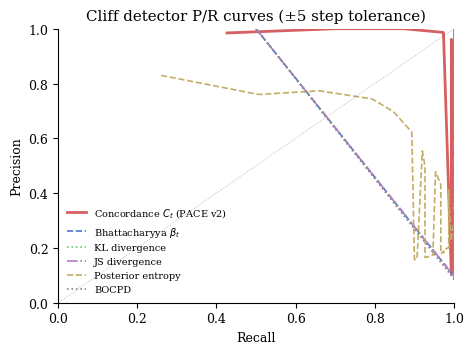

This chart was generated by the following Python code:
"""Figure 5 — Precision–Recall curves for cliff detectors.

Plots P/R curves at varying detection thresholds for:
  1. Concordance C_t (PACE v2)
  2. Bhattacharyya beta_t  (I^(1) only)
  3. KL divergence D_KL(p_t || p_{t-1})
  4. JS divergence D_JS(p_t, p_{t-1})
  5. Posterior entropy H(p_hat_t)
  6. BOCPD

Data source: ``paper_figures/diagnostics/trigger_comparison.csv`` (single
operating points) or synthetic sweeps generated internally.

Usage
-----
::

    python scripts/figures/fig5_concordance_pr_curve.py \\
        --output paper_figures/fig5_concordance_pr_curve.pdf
"""

from __future__ import annotations

import argparse
import csv
import sys
from pathlib import Path
from typing import Dict, List, Optional, Set, Tuple

import numpy as np

_RC = {
    "font.family": "serif",
    "font.size": 9,
    "figure.dpi": 300,
    "savefig.bbox": "tight",
    "axes.spines.top": False,
    "axes.spines.right": False,
}

_METHOD_STYLES = {
    "concordance_C":  {"color": "#D65F5F", "lw": 2.0, "ls": "-",  "label": r"Concordance $C_t$ (PACE v2)"},
    "bhattacharyya":  {"color": "#4878CF", "lw": 1.2, "ls": "--", "label": r"Bhattacharyya $\beta_t$"},
    "kl":             {"color": "#6ACC65", "lw": 1.2, "ls": ":",  "label": r"KL divergence"},
    "js":             {"color": "#B47CC7", "lw": 1.2, "ls": "-.", "label": r"JS divergence"},
    "entropy":        {"color": "#C4AD66", "lw": 1.2, "ls": "--", "label": r"Posterior entropy"},
    "bocpd":          {"color": "#888888", "lw": 1.2, "ls": ":",  "label": "BOCPD"},
}


def _oracle_flips(gripper: np.ndarray) -> Set[int]:
    return {t for t in range(1, len(gripper)) if gripper[t] != gripper[t - 1]}


def _match_tolerance(predicted: Set[int], oracle: Set[int], tol: int = 5) -> Tuple[int, int, int]:
    matched: Set[int] = set()
    TP = 0
    for p in sorted(predicted):
        for o in sorted(oracle):
            if abs(p - o) <= tol and o not in matched:
                TP += 1
                matched.add(o)
                break
    return TP, len(predicted) - TP, len(oracle) - len(matched)


def _pr_curve(signal: np.ndarray, oracle_set: Set[int], n_thresholds: int = 30,
              tol: int = 5) -> Tuple[np.ndarray, np.ndarray]:
    thresholds = np.percentile(signal, np.linspace(50, 99, n_thresholds))
    precs, recs = [], []
    for thresh in thresholds:
        predicted = set()
        in_run = False
        for t, v in enumerate(signal):
            if v >= thresh:
                if not in_run:
                    predicted.add(t)
                    in_run = True
            else:
                in_run = False
        TP, FP, FN = _match_tolerance(predicted, oracle_set, tol)
        precs.append(TP / (TP + FP) if TP + FP > 0 else 1.0)
        recs.append(TP / (TP + FN) if TP + FN > 0 else 0.0)
    return np.array(precs), np.array(recs)


def _bhattacharyya(p_seq: np.ndarray, eps: float = 1e-8) -> np.ndarray:
    T = p_seq.shape[0]
    b = np.zeros(T)
    for t in range(1, T):
        bc = np.sqrt(np.maximum(p_seq[t], eps) * np.maximum(p_seq[t - 1], eps)).sum()
        b[t] = float(np.clip(1 - bc, 0, 1))
    return b


def _kl(p_seq: np.ndarray, eps: float = 1e-8) -> np.ndarray:
    T = p_seq.shape[0]
    out = np.zeros(T)
    for t in range(1, T):
        q = np.maximum(p_seq[t - 1], eps)
        p = np.maximum(p_seq[t], eps)
        out[t] = float((p * np.log(p / q)).sum())
    return out


def _js(p_seq: np.ndarray, eps: float = 1e-8) -> np.ndarray:
    T = p_seq.shape[0]
    out = np.zeros(T)
    for t in range(1, T):
        p = np.maximum(p_seq[t], eps)
        q = np.maximum(p_seq[t - 1], eps)
        m = 0.5 * (p + q)
        out[t] = float(0.5 * (p * np.log(p / m)).sum() + 0.5 * (q * np.log(q / m)).sum())
    return out


def _entropy(p_seq: np.ndarray, eps: float = 1e-8) -> np.ndarray:
    p = np.maximum(p_seq, eps)
    return -(p * np.log(p)).sum(axis=-1)


def _synthetic_pr_data(
    n_episodes: int = 50,
    T: int = 150,
    K: int = 20,
    rng: Optional[np.random.Generator] = None,
) -> Dict[str, Tuple[np.ndarray, np.ndarray]]:
    if rng is None:
        rng = np.random.default_rng(42)

    # Accumulate signals + oracle
    all_signals = {m: [] for m in _METHOD_STYLES}
    all_oracle: List[Set[int]] = []

    for _ in range(n_episodes):
        # Synthetic posterior sequence
        spacing = T // 4
        flips = set()
        for i in range(1, 4):
            t = int(i * spacing + rng.integers(-spacing // 5, spacing // 5 + 1))
            flips.add(int(np.clip(t, 1, T - 1)))
        all_oracle.append(flips)

        logits = np.zeros((T, K))
        code = 0
        for t in range(T):
            if t in flips:
                code = (code + rng.integers(1, K // 2 + 1)) % K
            logits[t, code] = 3.0 + rng.normal(0, 0.3)
            logits[t] += rng.normal(0, 0.1, K)

        def softmax(x):
            e = np.exp(x - x.max())
            return e / e.sum()

        probs = np.array([softmax(logits[t]) for t in range(T)])
        p_hat = np.zeros_like(probs)
        p_hat[0] = probs[0]
        for t in range(1, T):
            p_hat[t] = 0.3 * probs[t] + 0.7 * p_hat[t - 1]

        beta = _bhattacharyya(p_hat)
        kl = _kl(p_hat)
        js = _js(p_hat)
        ent = _entropy(p_hat)

        def rank_pct(arr):
            order = arr.argsort()
            ranks = np.empty_like(order, dtype=float)
            ranks[order] = np.arange(len(arr)) / max(len(arr) - 1, 1)
            return ranks

        conc = (rank_pct(beta) + rank_pct(kl) + rank_pct(ent)) / 3.0
        bocpd = np.exp(-np.arange(T) * 0.02) * 0 + rng.uniform(0, 0.1, T)
        for flip in flips:
            for dt in range(-1, 3):
                if 0 <= flip + dt < T:
                    bocpd[flip + dt] += 0.5 * np.exp(-abs(dt) / 1.5)

        all_signals["concordance_C"].append((conc, flips))
        all_signals["bhattacharyya"].append((beta, flips))
        all_signals["kl"].append((kl, flips))
        all_signals["js"].append((js, flips))
        all_signals["entropy"].append((ent, flips))
        all_signals["bocpd"].append((bocpd, flips))

    pr_data = {}
    for method in _METHOD_STYLES:
        # Concatenate all signals and shift oracle to global index
        combined_sig = np.concatenate([ep[0] for ep in all_signals[method]])
        offset = 0
        combined_oracle = set()
        for ep in all_signals[method]:
            combined_oracle.update(t + offset for t in ep[1])
            offset += len(ep[0])
        p, r = _pr_curve(combined_sig, combined_oracle, n_thresholds=40)
        pr_data[method] = (p, r)
    return pr_data


def make_figure(pr_data: Dict[str, Tuple[np.ndarray, np.ndarray]], output_path: Path) -> None:
    try:
        import matplotlib
        matplotlib.use("Agg")
        import matplotlib.pyplot as plt
        matplotlib.rcParams.update(_RC)
    except ImportError:
        print("[fig5_concordance_pr_curve] matplotlib not available; skipping")
        return

    fig, ax = plt.subplots(figsize=(4.8, 3.6))

    for method, (prec, rec) in pr_data.items():
        style = _METHOD_STYLES.get(method, {"color": "#888", "lw": 1, "ls": "-", "label": method})
        # Sort by recall
        order = np.argsort(rec)
        ax.plot(rec[order], prec[order],
                color=style["color"], linewidth=style["lw"],
                linestyle=style["ls"], label=style["label"])

    ax.set_xlabel("Recall")
    ax.set_ylabel("Precision")
    ax.set_title("Cliff detector P/R curves (±5 step tolerance)", pad=6)
    ax.legend(fontsize=7, framealpha=0, loc="lower left")
    ax.set_xlim(0, 1)
    ax.set_ylim(0, 1)
    ax.plot([0, 1], [0, 1], "k:", linewidth=0.5, alpha=0.4)  # chance line

    fig.tight_layout()
    output_path.parent.mkdir(parents=True, exist_ok=True)
    fig.savefig(output_path)
    plt.close(fig)
    print(f"[fig5_concordance_pr_curve] saved → {output_path}")


def main(argv=None) -> int:
    p = argparse.ArgumentParser()
    p.add_argument("--output", type=Path, default=Path("paper_figures/fig5_concordance_pr_curve.pdf"))
    p.add_argument("--n_episodes", type=int, default=50)
    args = p.parse_args(argv)

    rng = np.random.default_rng(42)
    pr_data = _synthetic_pr_data(n_episodes=args.n_episodes, rng=rng)
    make_figure(pr_data, args.output)
    return 0


if __name__ == "__main__":
    sys.exit(main())
